Run: headless pygame with SDL's dummy video driver; simulated clock (each Clock.tick advances the game by its frame time, no real sleeping); random seed 0; keys injected as events and as key.get_pressed() state; no mouse input.
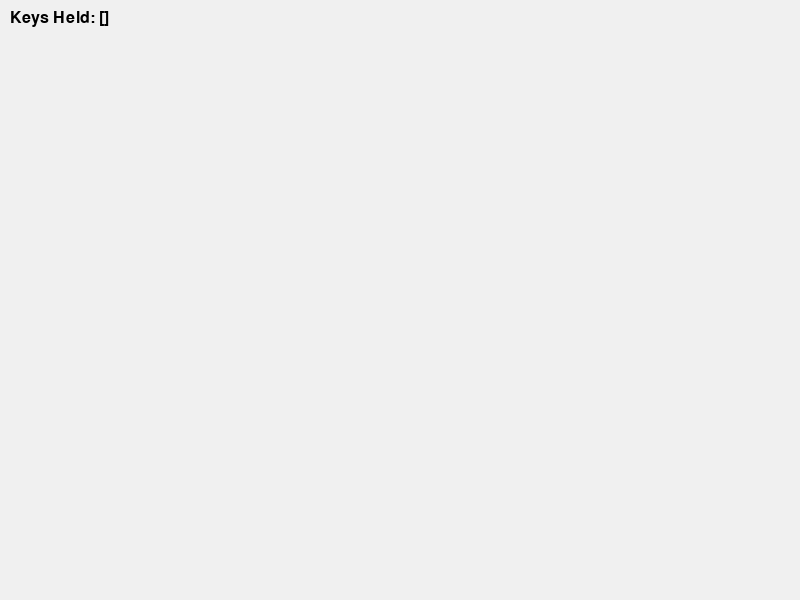
Frame 1 of 4 · flips 1–60 · no input
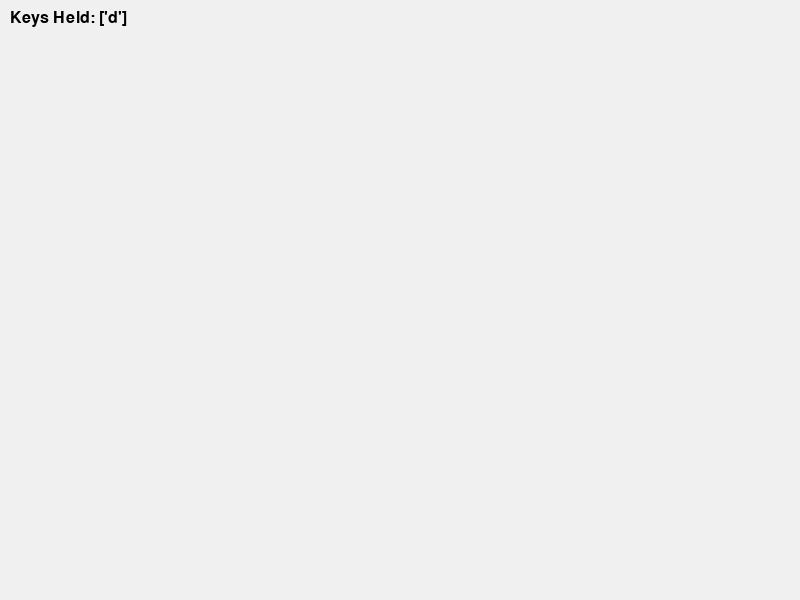
Frame 2 of 4 · flips 61–180 · tapped SPACE, RETURN · held RIGHT (→), D
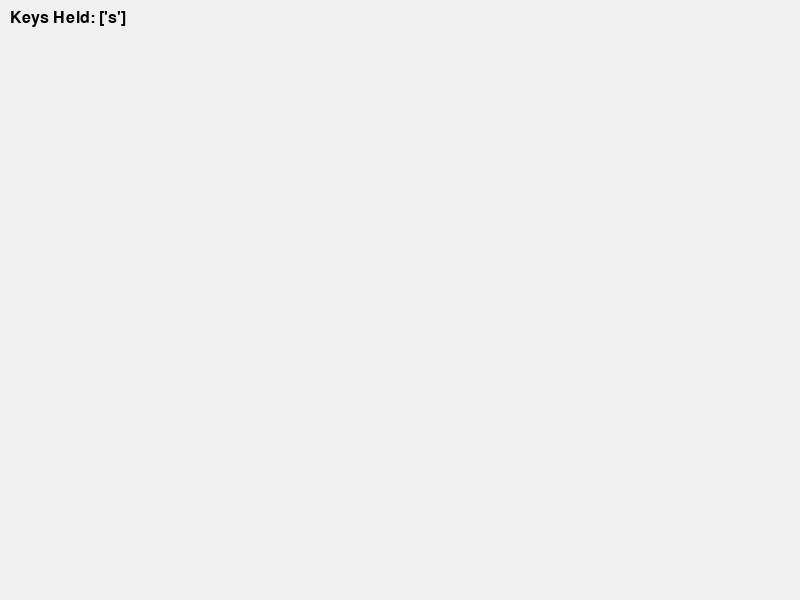
Frame 3 of 4 · flips 181–300 · held DOWN (↓), S
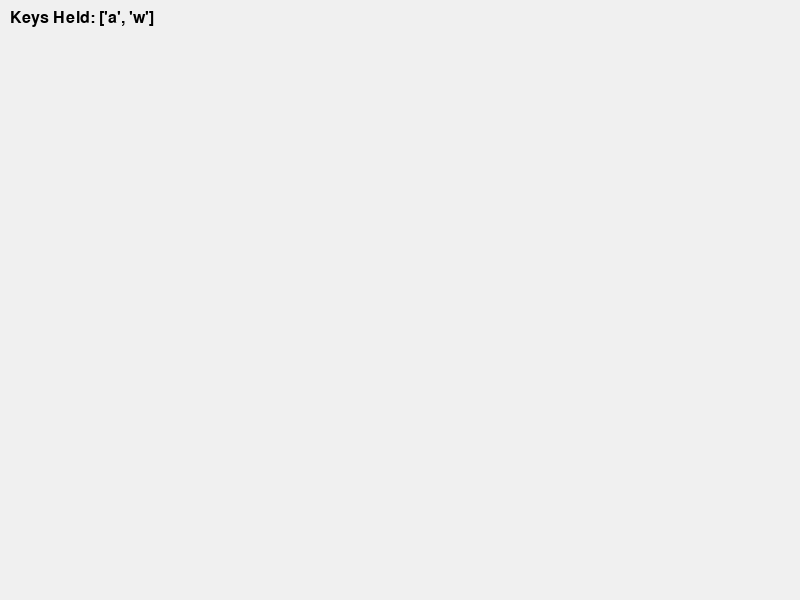
Frame 4 of 4 · flips 301–420 · held LEFT (←), A, UP (↑), W

The pygame program that drew these frames:

import pygame

# --- Initialization ---
pygame.init()
screen = pygame.display.set_mode((800, 600))
pygame.display.set_caption("Correct Key Press Test")
font = pygame.font.SysFont("Arial", 24)
clock = pygame.time.Clock()

# Create a list of the key constants we want to check
# This example just checks the letters a-z
KEYS_TO_CHECK = [getattr(pygame, f"K_{chr(c)}") for c in range(ord("a"), ord("z") + 1)]

# --- Main Loop ---
running = True
while running:
    for event in pygame.event.get():
        if event.type == pygame.QUIT:
            running = False

    # --- Get Held Keys (Correct Method) ---
    pressed_keys = pygame.key.get_pressed()
    held_keys_names = set()

    # Iterate through the keys we care about
    for key_constant in KEYS_TO_CHECK:
        # Check the state of that specific key in the tuple
        if pressed_keys[key_constant]:
            # If pressed, get its name and add it to our set
            held_keys_names.add(pygame.key.name(key_constant))

    # --- Rendering ---
    screen.fill((240, 240, 240))

    text_to_display = f"Keys Held: {sorted(list(held_keys_names))}"
    text_surface = font.render(text_to_display, True, (0, 0, 0))
    screen.blit(text_surface, (10, 10))

    pygame.display.flip()
    clock.tick(60)

pygame.quit()
